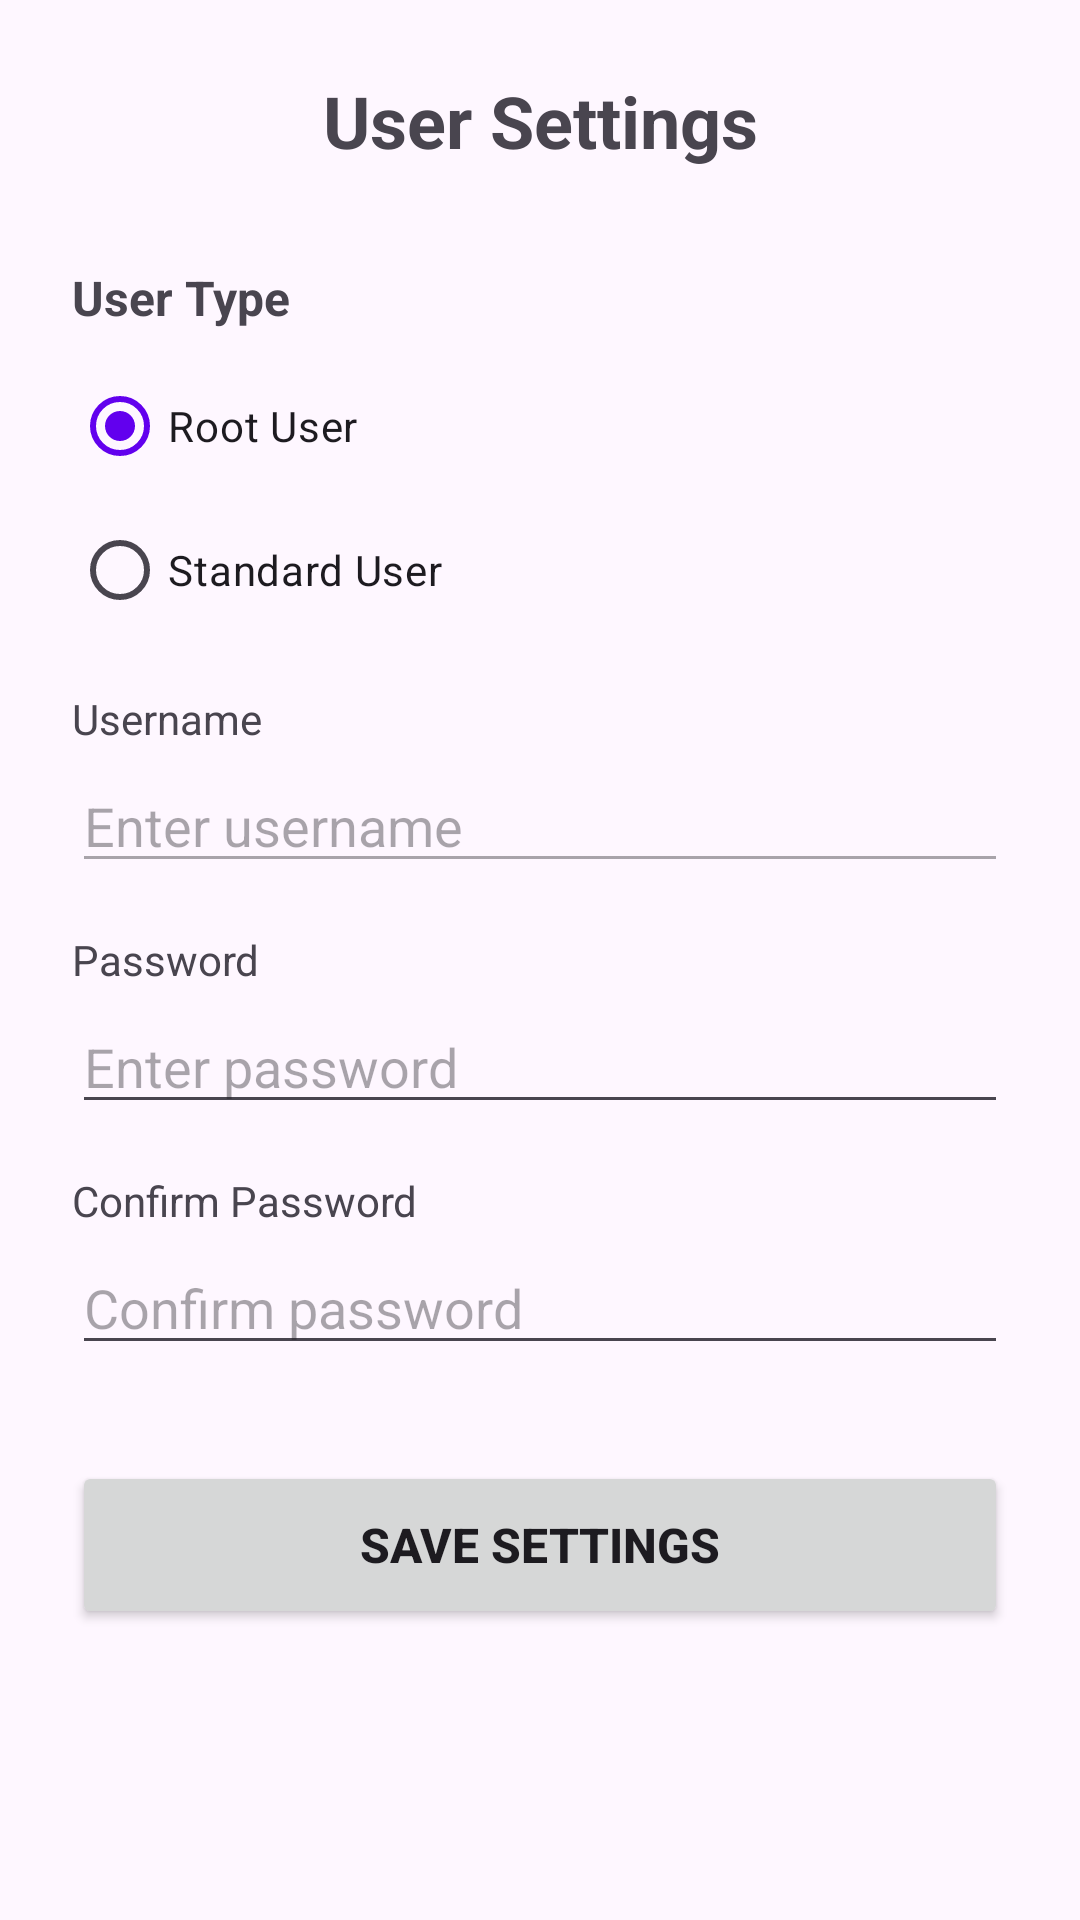

Produce the Android XML layout that renders to this screen, including the resource entries it uses.
<!-- AndroidManifest.xml: activity theme Theme.LinuxAndroid -->
<!-- res/layout/activity_settings.xml -->
<?xml version="1.0" encoding="utf-8"?>
<ScrollView xmlns:android="http://schemas.android.com/apk/res/android"
    android:layout_width="match_parent"
    android:layout_height="match_parent"
    android:fillViewport="true">

    <LinearLayout
        android:layout_width="match_parent"
        android:layout_height="wrap_content"
        android:orientation="vertical"
        android:padding="24dp">

        <TextView
            android:layout_width="match_parent"
            android:layout_height="wrap_content"
            android:text="User Settings"
            android:textSize="24sp"
            android:textStyle="bold"
            android:gravity="center"
            android:layout_marginBottom="32dp"/>

        
        <TextView
            android:layout_width="match_parent"
            android:layout_height="wrap_content"
            android:text="User Type"
            android:textSize="16sp"
            android:textStyle="bold"
            android:layout_marginBottom="8dp"/>

        <RadioGroup
            android:id="@+id/usernameRadioGroup"
            android:layout_width="match_parent"
            android:layout_height="wrap_content"
            android:orientation="vertical"
            android:layout_marginBottom="16dp">

            <RadioButton
                android:id="@+id/rootUserRadio"
                android:layout_width="match_parent"
                android:layout_height="wrap_content"
                android:text="Root User"
                android:checked="true"/>

            <RadioButton
                android:id="@+id/standardUserRadio"
                android:layout_width="match_parent"
                android:layout_height="wrap_content"
                android:text="Standard User"/>
        </RadioGroup>

        
        <TextView
            android:layout_width="match_parent"
            android:layout_height="wrap_content"
            android:text="Username"
            android:textSize="14sp"
            android:layout_marginBottom="4dp"/>

        <EditText
            android:id="@+id/usernameEditText"
            android:layout_width="match_parent"
            android:layout_height="wrap_content"
            android:hint="Enter username"
            android:inputType="text"
            android:enabled="false"
            android:layout_marginBottom="16dp"/>

        
        <TextView
            android:layout_width="match_parent"
            android:layout_height="wrap_content"
            android:text="Password"
            android:textSize="14sp"
            android:layout_marginBottom="4dp"/>

        <EditText
            android:id="@+id/passwordEditText"
            android:layout_width="match_parent"
            android:layout_height="wrap_content"
            android:hint="Enter password"
            android:inputType="textPassword"
            android:layout_marginBottom="16dp"/>

        
        <TextView
            android:layout_width="match_parent"
            android:layout_height="wrap_content"
            android:text="Confirm Password"
            android:textSize="14sp"
            android:layout_marginBottom="4dp"/>

        <EditText
            android:id="@+id/confirmEditText"
            android:layout_width="match_parent"
            android:layout_height="wrap_content"
            android:hint="Confirm password"
            android:inputType="textPassword"
            android:layout_marginBottom="32dp"/>

        
        <Button
            android:id="@+id/saveButton"
            android:layout_width="match_parent"
            android:layout_height="56dp"
            android:text="Save Settings"
            android:textSize="16sp"
            android:textStyle="bold"/>

    </LinearLayout>
</ScrollView>
<!-- resources referenced by this layout -->
<resources>
  <style name="Theme.LinuxAndroid" parent="Base.Theme.LinuxAndroid" />
  <style name="Base.Theme.LinuxAndroid" parent="Theme.Material3.DayNight.NoActionBar">
          <item name="colorPrimary">@color/primary</item>
          <item name="colorOnPrimary">@color/white</item>
          <item name="colorSecondary">@color/accent</item>
          <item name="colorOnSecondary">@color/black</item>
          <item name="android:statusBarColor">@color/primary_dark</item>
          <item name="android:windowLightStatusBar" tools:targetApi="m">false</item>
      </style>
  <color name="primary">#6200EE</color>
  <color name="white">#FFFFFF</color>
  <color name="accent">#03DAC5</color>
  <color name="black">#000000</color>
  <color name="primary_dark">#3700B3</color>
</resources>
